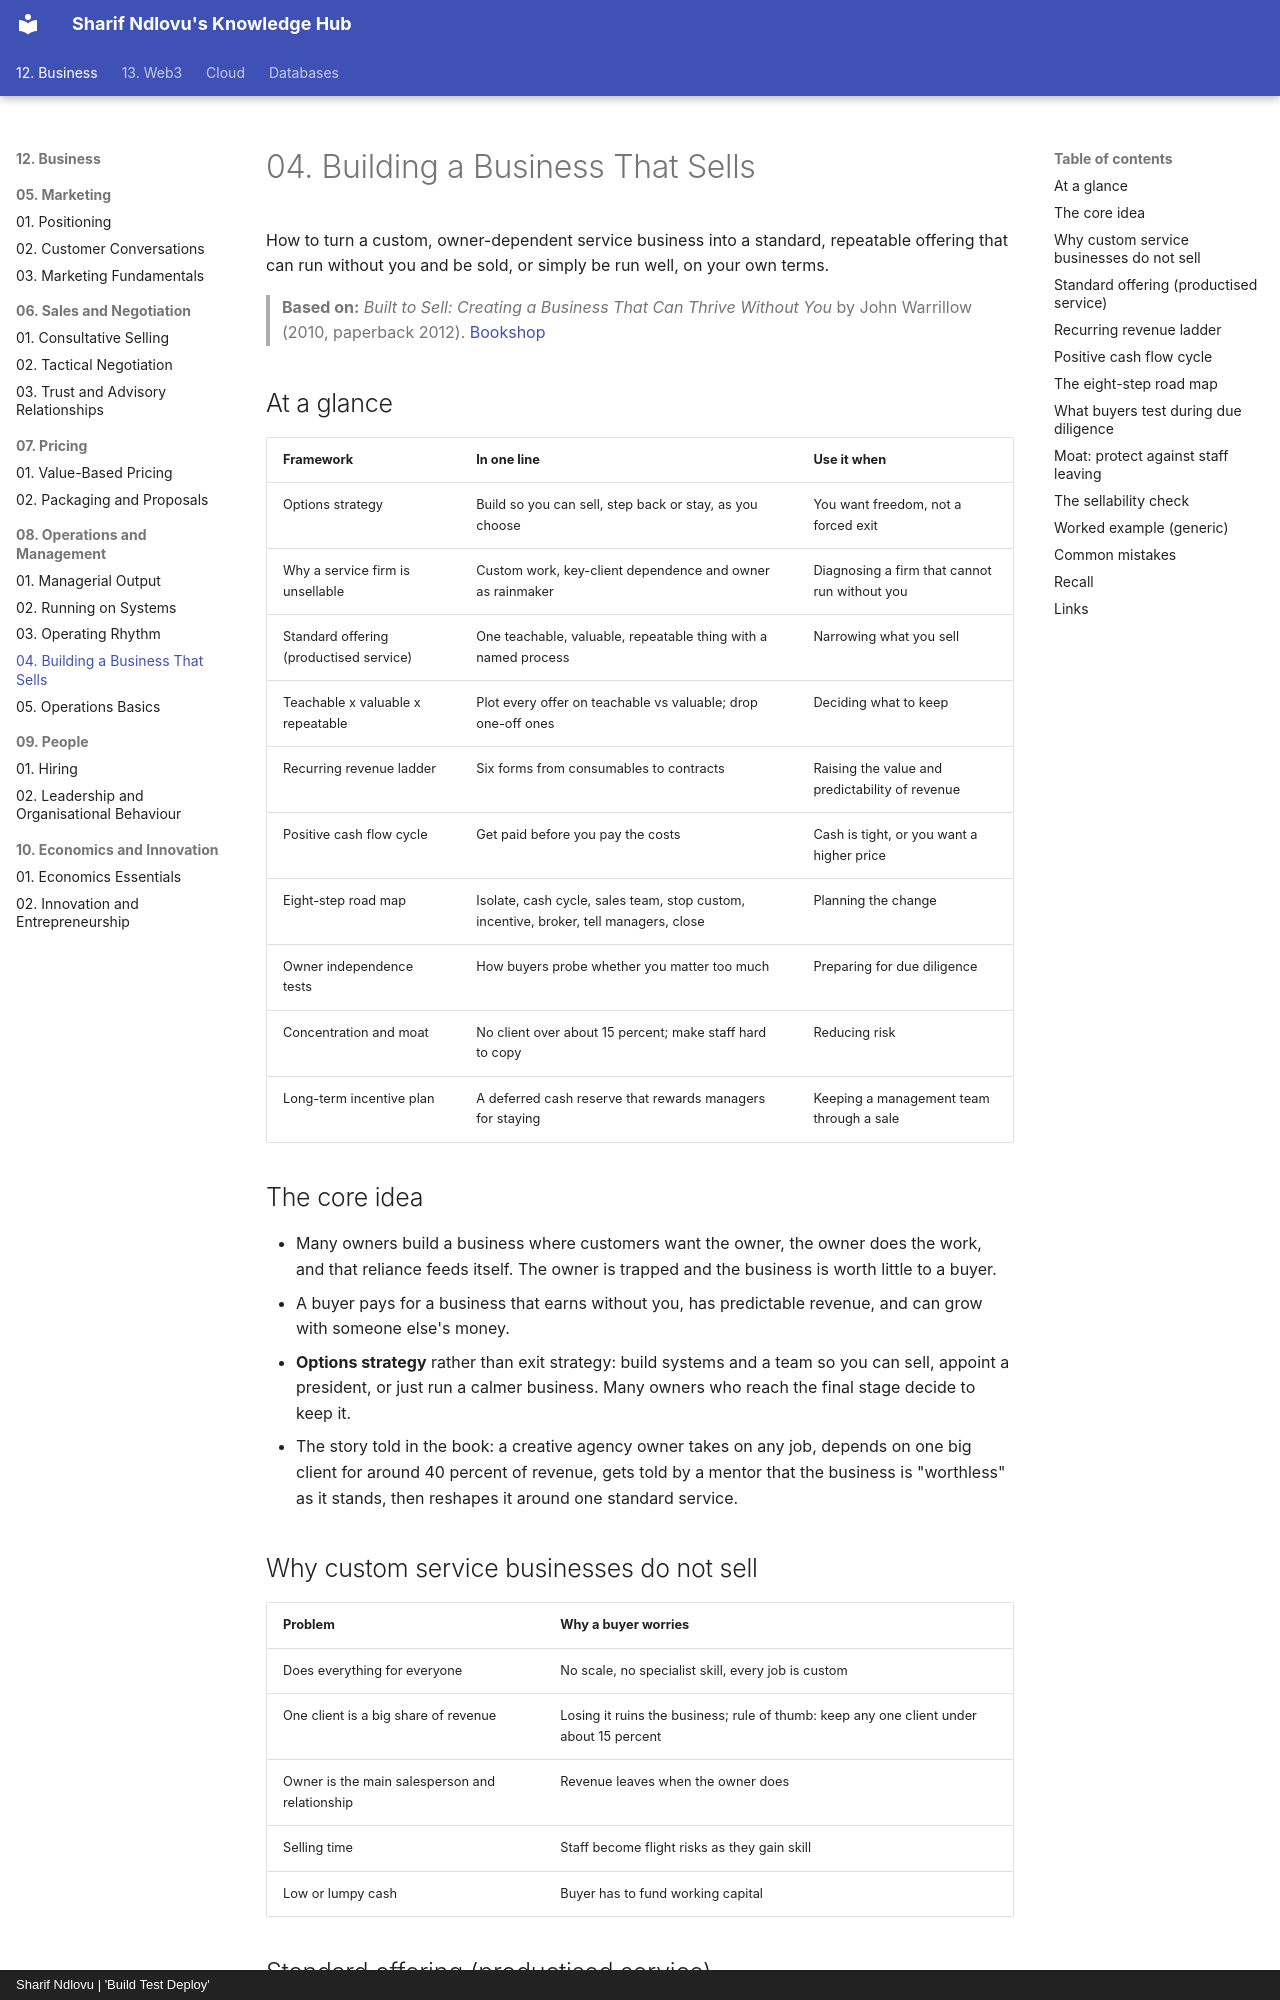

repository: sharifndlovu123/knowledge_base_map · page: 12. Business/08. Operations and Management/4. Building a Business That Sells.html · generator: mkdocs · copyright: Sharif Ndlovu | 'Build Test Deploy'

# 04. Building a Business That Sells

How to turn a custom, owner-dependent service business into a standard, repeatable offering that can run without you and be sold, or simply be run well, on your own terms.

> **Based on:** *Built to Sell: Creating a Business That Can Thrive Without You* by John Warrillow (2010, paperback 2012). [Bookshop](https://bookshop.org/book/9781591845829)

## At a glance

| Framework | In one line | Use it when |
|---|---|---|
| Options strategy | Build so you can sell, step back or stay, as you choose | You want freedom, not a forced exit |
| Why a service firm is unsellable | Custom work, key-client dependence and owner as rainmaker | Diagnosing a firm that cannot run without you |
| Standard offering (productised service) | One teachable, valuable, repeatable thing with a named process | Narrowing what you sell |
| Teachable x valuable x repeatable | Plot every offer on teachable vs valuable; drop one-off ones | Deciding what to keep |
| Recurring revenue ladder | Six forms from consumables to contracts | Raising the value and predictability of revenue |
| Positive cash flow cycle | Get paid before you pay the costs | Cash is tight, or you want a higher price |
| Eight-step road map | Isolate, cash cycle, sales team, stop custom, incentive, broker, tell managers, close | Planning the change |
| Owner independence tests | How buyers probe whether you matter too much | Preparing for due diligence |
| Concentration and moat | No client over about 15 percent; make staff hard to copy | Reducing risk |
| Long-term incentive plan | A deferred cash reserve that rewards managers for staying | Keeping a management team through a sale |

## The core idea

- Many owners build a business where customers want the owner, the owner does the work, and that reliance feeds itself. The owner is trapped and the business is worth little to a buyer.
- A buyer pays for a business that earns without you, has predictable revenue, and can grow with someone else's money.
- **Options strategy** rather than exit strategy: build systems and a team so you can sell, appoint a president, or just run a calmer business. Many owners who reach the final stage decide to keep it.
- The story told in the book: a creative agency owner takes on any job, depends on one big client for around 40 percent of revenue, gets told by a mentor that the business is "worthless" as it stands, then reshapes it around one standard service.

## Why custom service businesses do not sell

| Problem | Why a buyer worries |
|---|---|
| Does everything for everyone | No scale, no specialist skill, every job is custom |
| One client is a big share of revenue | Losing it ruins the business; rule of thumb: keep any one client under about 15 percent |
| Owner is the main salesperson and relationship | Revenue leaves when the owner does |
| Selling time | Staff become flight risks as they gain skill |
| Low or lumpy cash | Buyer has to fund working capital |
